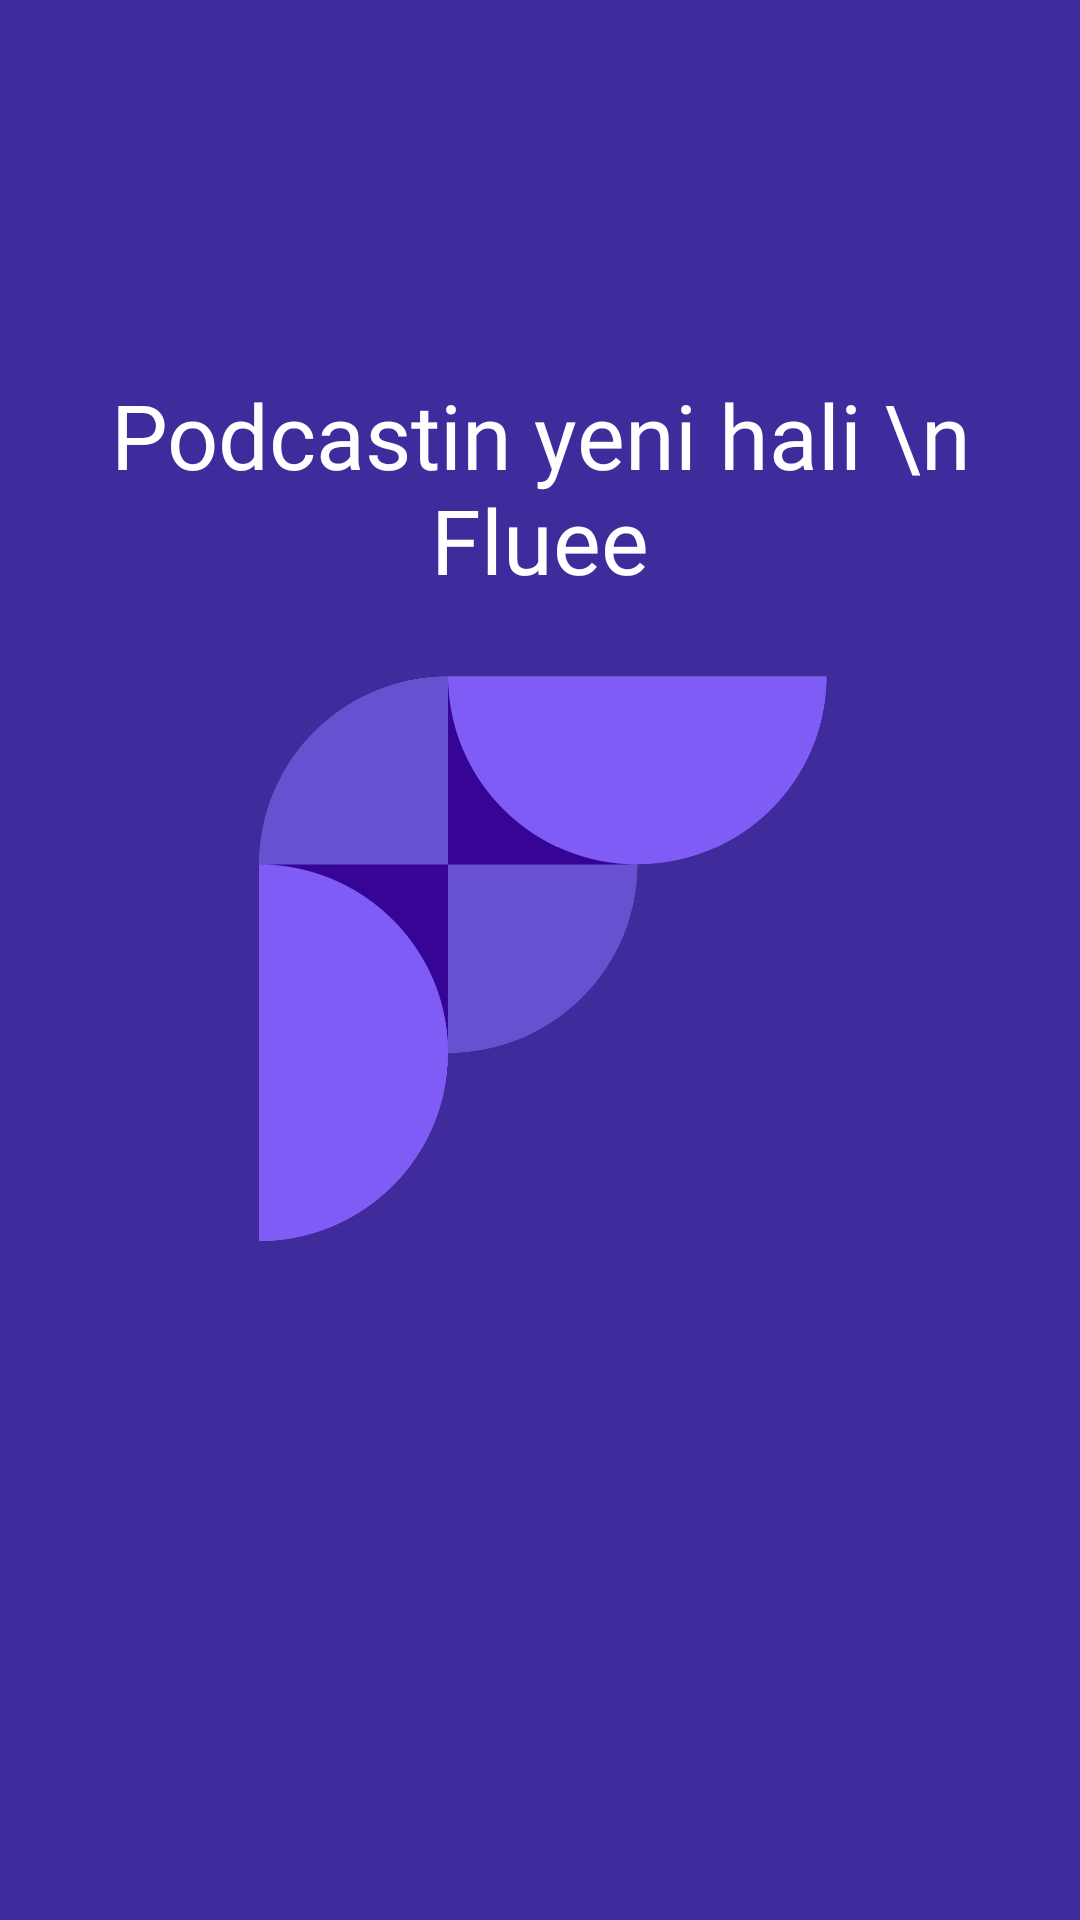

Here is an Android app screen rendered from its layout file. Give the layout XML and the strings, colors and styles it references.
<!-- AndroidManifest.xml: application theme Theme.FlueeApp -->
<!-- res/layout/activity_main.xml -->
<?xml version="1.0" encoding="utf-8"?>
<RelativeLayout xmlns:android="http://schemas.android.com/apk/res/android"
    xmlns:app="http://schemas.android.com/apk/res-auto"
    xmlns:tools="http://schemas.android.com/tools"
    android:layout_width="match_parent"
    android:layout_height="match_parent"
    android:background="@color/purple_3"
    tools:context=".MainActivity">

    <TextView
        android:layout_width="wrap_content"
        android:layout_height="wrap_content"
        android:layout_above="@id/imageLogo"
        android:layout_centerHorizontal="true"
        android:layout_marginBottom="20dp"
        android:fontFamily="@font/madiregular"
        android:gravity="center"
        android:text="Podcastin yeni hali \n Fluee"
        android:textColor="@color/white"
        android:textSize="30sp" />

    <ImageView
        android:layout_width="250dp"
        android:layout_height="200dp"
        android:src="@drawable/flueelogo"
        android:id="@+id/imageLogo"
        android:layout_centerInParent="true"/>

</RelativeLayout>
<!-- resources referenced by this layout -->
<resources>
  <color name="purple_3">#3F2B9B</color>
  <color name="white">#FFFFFFFF</color>
  <!-- drawable flueelogo: png bitmap (drawable, 74067 bytes) -->
  <style name="Theme.FlueeApp" parent="Theme.AppCompat.DayNight.NoActionBar">
          
          <item name="colorPrimary">@color/purple_500</item>
          <item name="colorPrimaryVariant">@color/purple_700</item>
          <item name="colorOnPrimary">@color/white</item>
          
          <item name="colorSecondary">@color/teal_200</item>
          <item name="colorSecondaryVariant">@color/teal_700</item>
          <item name="colorOnSecondary">@color/black</item>
          
          <item name="android:statusBarColor" tools:targetApi="l">?attr/colorPrimaryVariant</item>
          
      </style>
  <color name="purple_500">#FF6200EE</color>
  <color name="purple_700">#FF3700B3</color>
  <color name="teal_200">#FF03DAC5</color>
  <color name="teal_700">#FF018786</color>
  <color name="black">#FF000000</color>
</resources>
